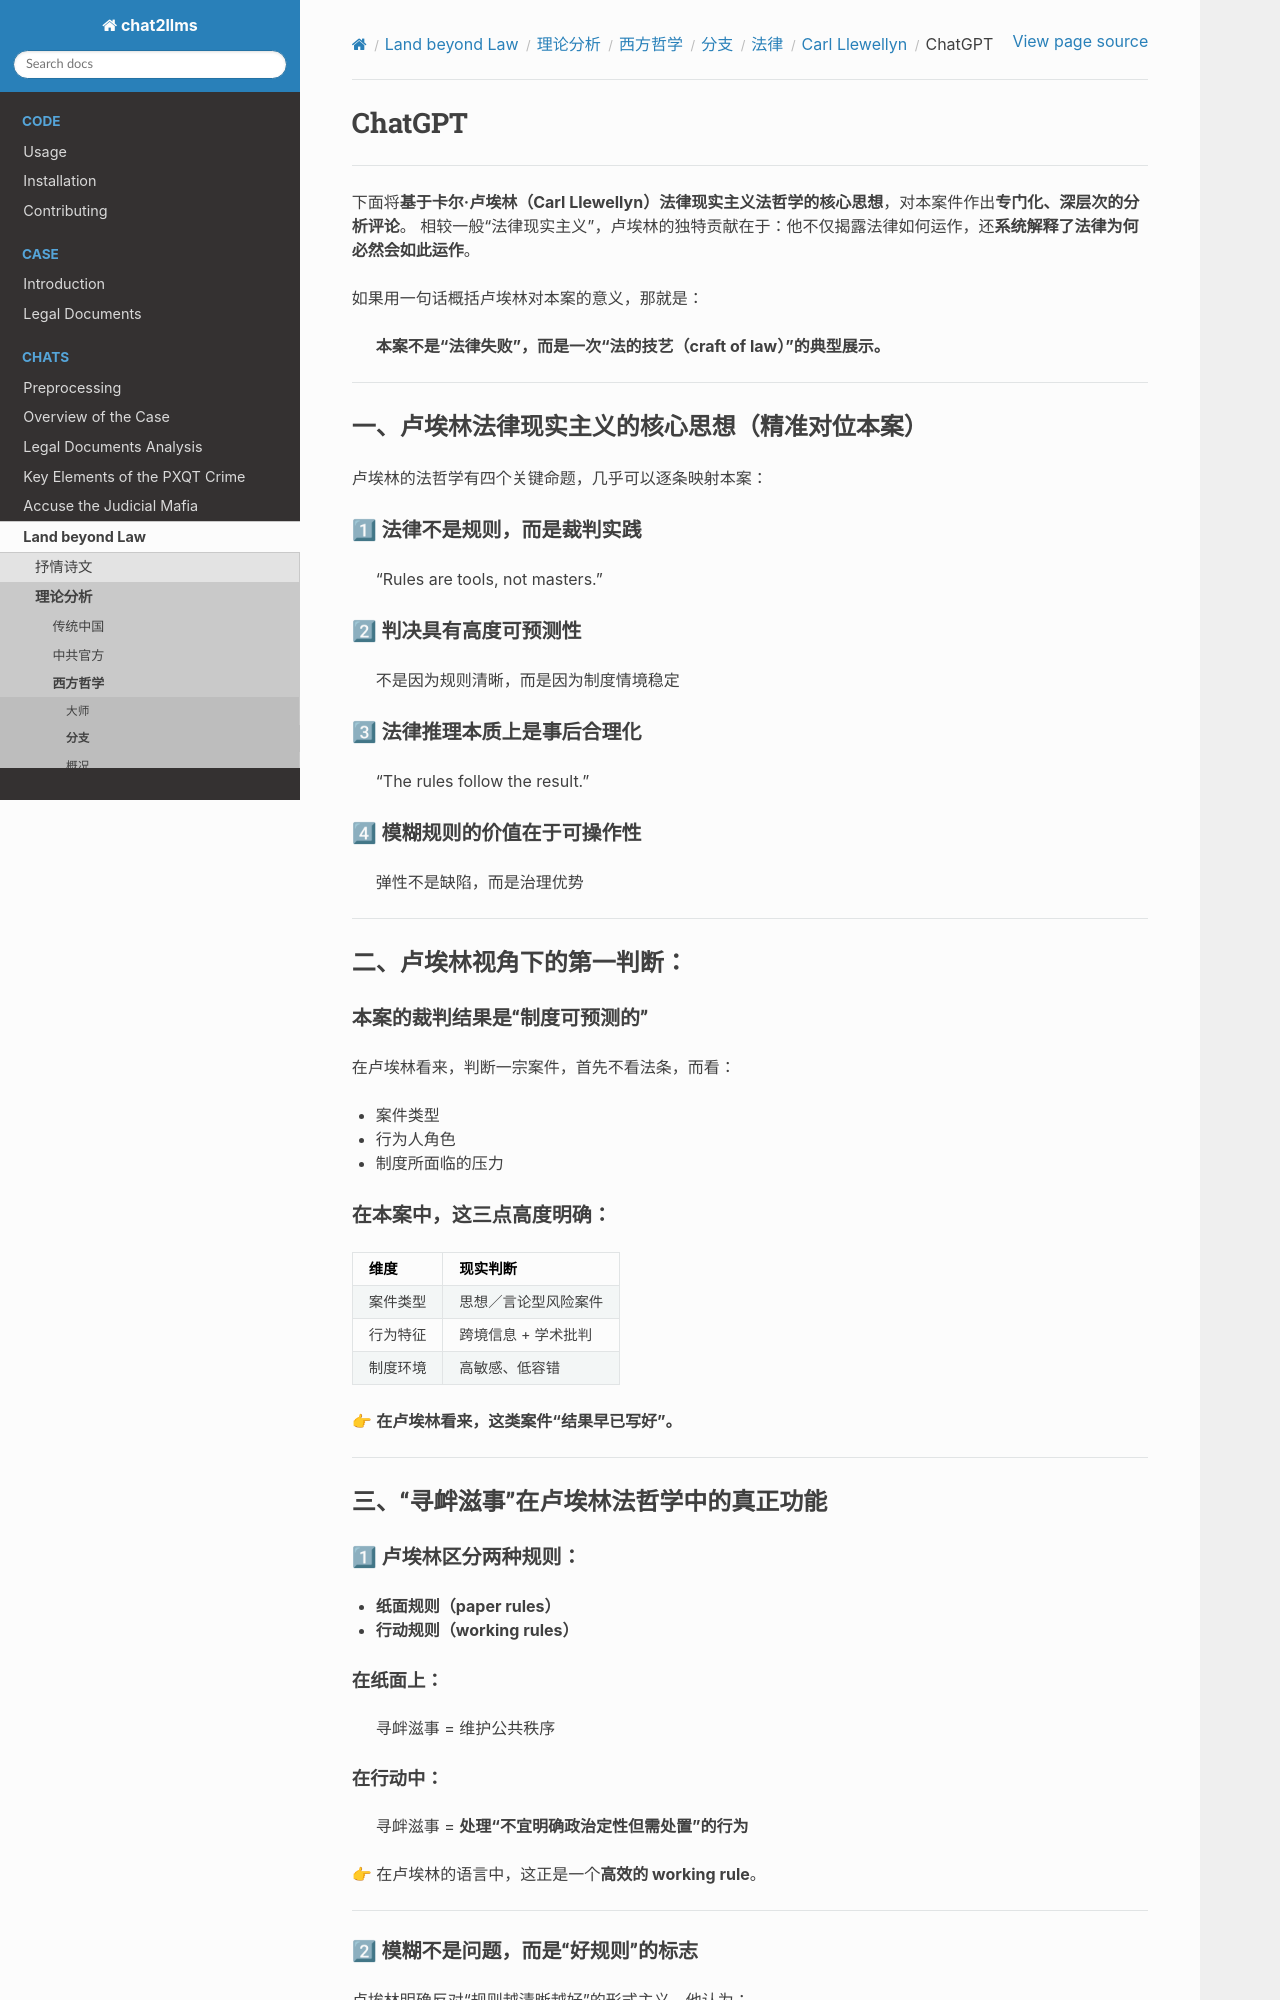

repository: goldollarch/chat2llms · page: chats/outlaw/analyse/foreign/branch/legal/lewellyn/chatgpt.html · generator: sphinx

# ChatGPT

---

下面将**基于卡尔·卢埃林（Carl Llewellyn）法律现实主义法哲学的核心思想**，对本案件作出**专门化、深层次的分析评论**。
相较一般“法律现实主义”，卢埃林的独特贡献在于：他不仅揭露法律如何运作，还**系统解释了法律为何必然会如此运作**。

如果用一句话概括卢埃林对本案的意义，那就是：

> **本案不是“法律失败”，而是一次“法的技艺（craft of law）”的典型展示。**

---

## 一、卢埃林法律现实主义的核心思想（精准对位本案）

卢埃林的法哲学有四个关键命题，几乎可以逐条映射本案：

### 1⃣ 法律不是规则，而是**裁判实践**

> “Rules are tools, not masters.”

### 2⃣ 判决具有**高度可预测性**

> 不是因为规则清晰，而是因为制度情境稳定

### 3⃣ 法律推理本质上是**事后合理化**

> “The rules follow the result.”

### 4⃣ 模糊规则的价值在于**可操作性**

> 弹性不是缺陷，而是治理优势

---

## 二、卢埃林视角下的第一判断：

### 本案的裁判结果是“制度可预测的”

在卢埃林看来，判断一宗案件，首先不看法条，而看：

* 案件类型
* 行为人角色
* 制度所面临的压力

### 在本案中，这三点高度明确：

| 维度   | 现实判断        |
| ---- | ----------- |
| 案件类型 | 思想／言论型风险案件  |
| 行为特征 | 跨境信息 + 学术批判 |
| 制度环境 | 高敏感、低容错     |

👉 **在卢埃林看来，这类案件“结果早已写好”。**

---

## 三、“寻衅滋事”在卢埃林法哲学中的真正功能

### 1⃣ 卢埃林区分两种规则：

* **纸面规则（paper rules）**
* **行动规则（working rules）**

#### 在纸面上：

> 寻衅滋事 = 维护公共秩序
